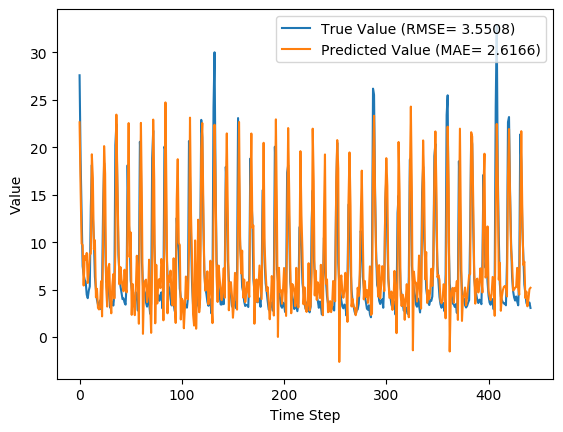

Values plotted in this chart, from the file beside it:
y_true, y_pred, y_true_scaled, y_pred_scaled
27.59, 22.63, 0.8587, 0.6998
18.73, 15.67, 0.5747, 0.4765
12.85, 9.844, 0.3862, 0.2899
7.48, 9.708, 0.2141, 0.2855
6.57, 5.434, 0.1849, 0.1485
6.04, 8.547, 0.1679, 0.2483
5.81, 8.17, 0.1606, 0.2362
4.46, 8.87, 0.1173, 0.2586
4.1, 5.703, 0.1058, 0.1571
4.91, 6.819, 0.1317, 0.1929
5.34, 8.797, 0.1455, 0.2563
13.68, 8.78, 0.4128, 0.2558
18.14, 19.26, 0.5558, 0.5918
12.64, 16.71, 0.3795, 0.5098
10.28, 9.258, 0.3038, 0.2711
6.35, 10.21, 0.1779, 0.3015
5.03, 4.198, 0.1356, 0.1089
3.92, 5.096, 0.1, 0.1377
3.44, 3.071, 0.08462, 0.07278
3.32, 2.912, 0.08077, 0.0677
3.86, 3.14, 0.09808, 0.07499
2.95, 5.882, 0.06891, 0.1629
5.15, 2.184, 0.1394, 0.04436
13.58, 9.739, 0.4096, 0.2865
18.33, 20.13, 0.5619, 0.6194
10.32, 17.2, 0.3051, 0.5256
5.83, 5.303, 0.1612, 0.1443
5.76, 3.215, 0.159, 0.07742
5.79, 7.319, 0.1599, 0.209
4.28, 7.714, 0.1115, 0.2216
3.1, 3.825, 0.07372, 0.09696
3.32, 2.508, 0.08077, 0.05475
3.73, 5.398, 0.09391, 0.1474
3.32, 6.637, 0.08077, 0.1871
4.43, 4.07, 0.1163, 0.1048
20.24, 9.262, 0.6231, 0.2712
22.44, 23.44, 0.6936, 0.7257
15.41, 16.32, 0.4683, 0.4975
8.69, 10.12, 0.2529, 0.2986
6.6, 5.558, 0.1859, 0.1525
5.37, 7.376, 0.1465, 0.2108
4.68, 6.091, 0.1244, 0.1696
4.0, 5.397, 0.1026, 0.1473
4.08, 4.827, 0.1051, 0.1291
3.63, 7.101, 0.09071, 0.202
3.42, 5.253, 0.08397, 0.1427
5.76, 4.709, 0.159, 0.1253
18.11, 12.23, 0.5548, 0.3665
12.18, 22.55, 0.3647, 0.6972
10.72, 8.433, 0.3179, 0.2447
5.95, 11.03, 0.1651, 0.3279
5.09, 2.344, 0.1375, 0.0495
4.13, 5.581, 0.1067, 0.1532
3.27, 3.594, 0.07917, 0.08955
3.62, 2.311, 0.09038, 0.04842
4.73, 5.049, 0.126, 0.1362
4.38, 8.576, 0.1147, 0.2492
2.8, 6.095, 0.0641, 0.1697
5.98, 1.408, 0.166, 0.01948
20.58, 13.14, 0.634, 0.3954
... 382 more rows
